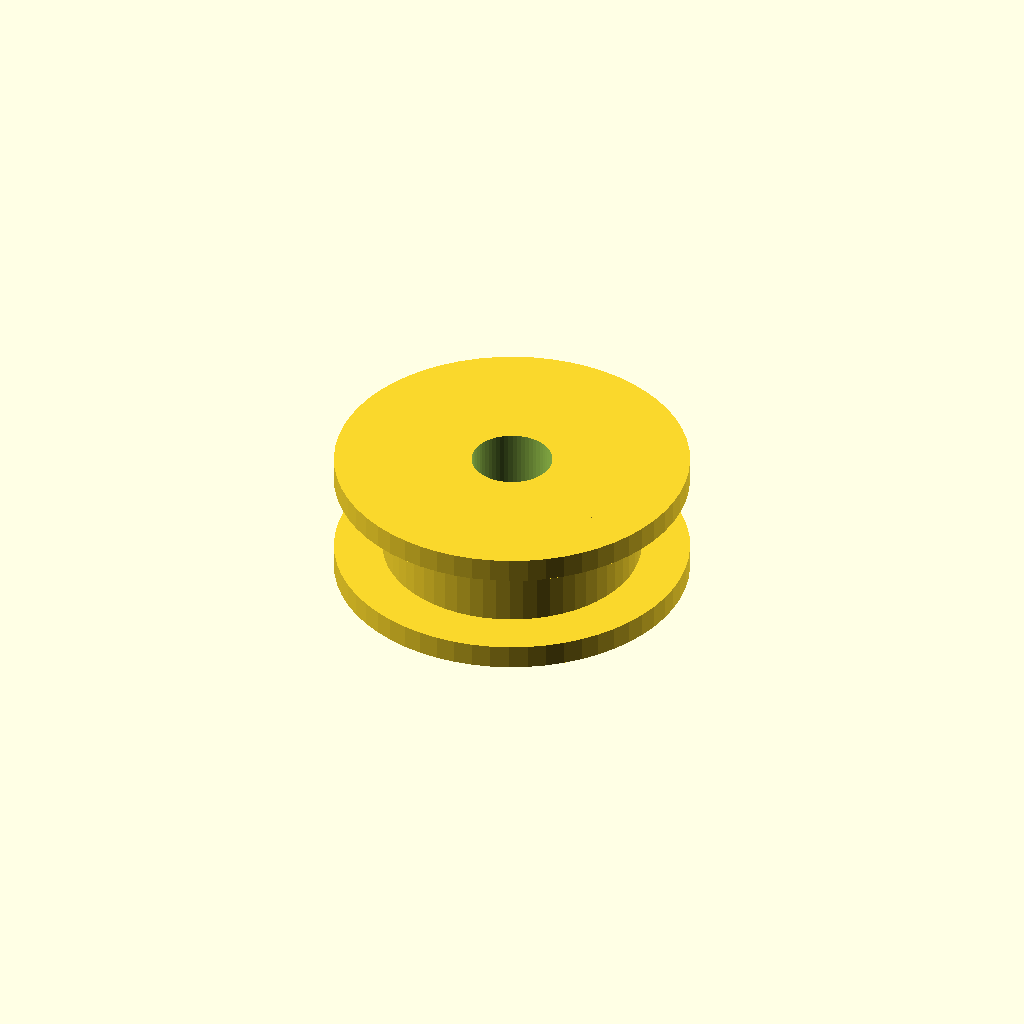
Cell 1 — every parameter at its default value.
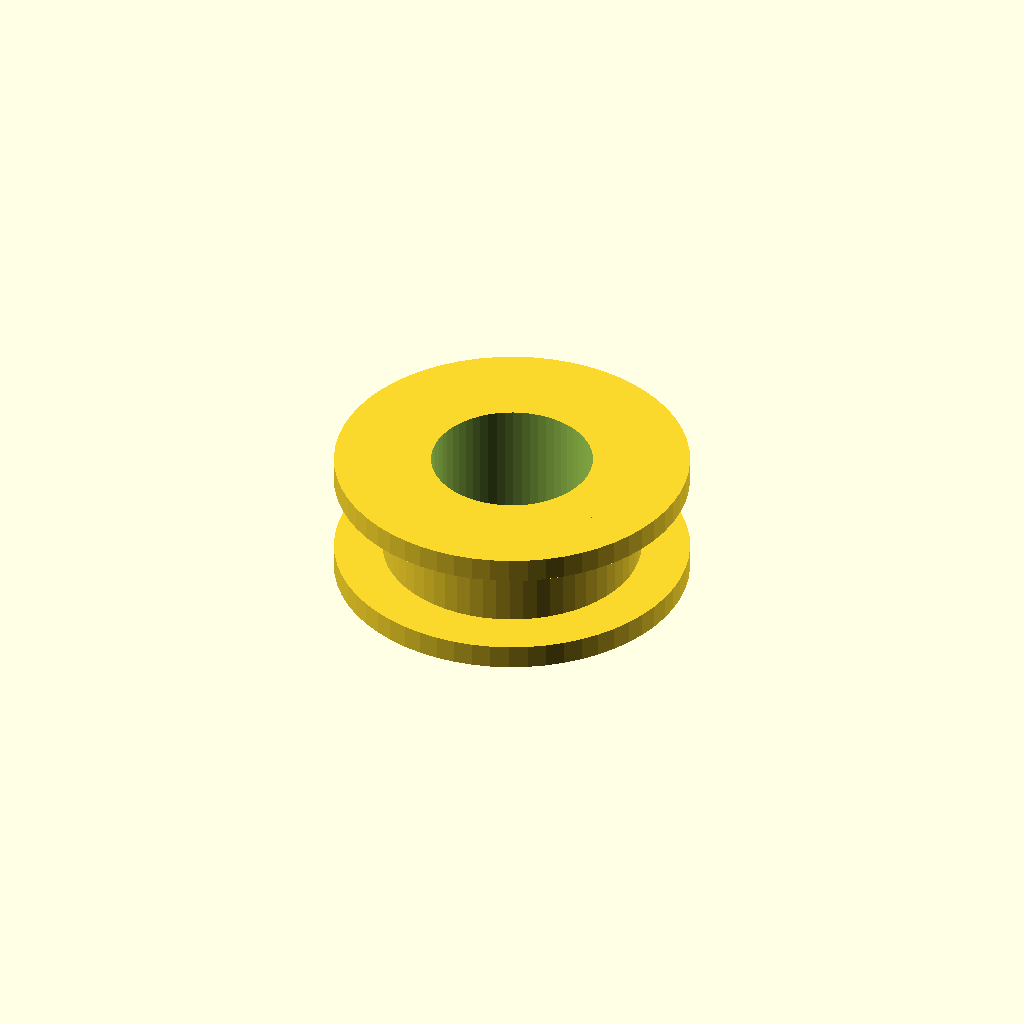
Cell 2: bore_d = 10 (everything else at default).
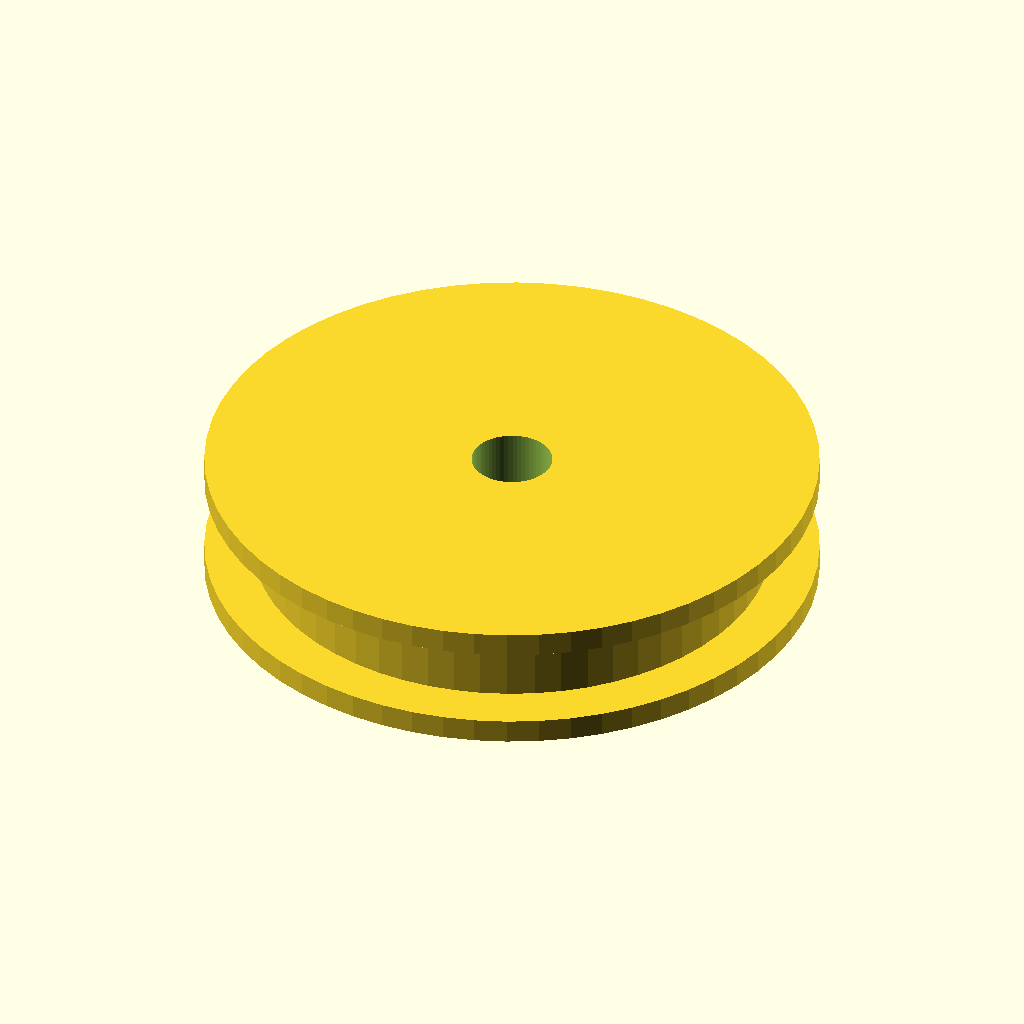
Cell 3: the same model with body_d = 32.
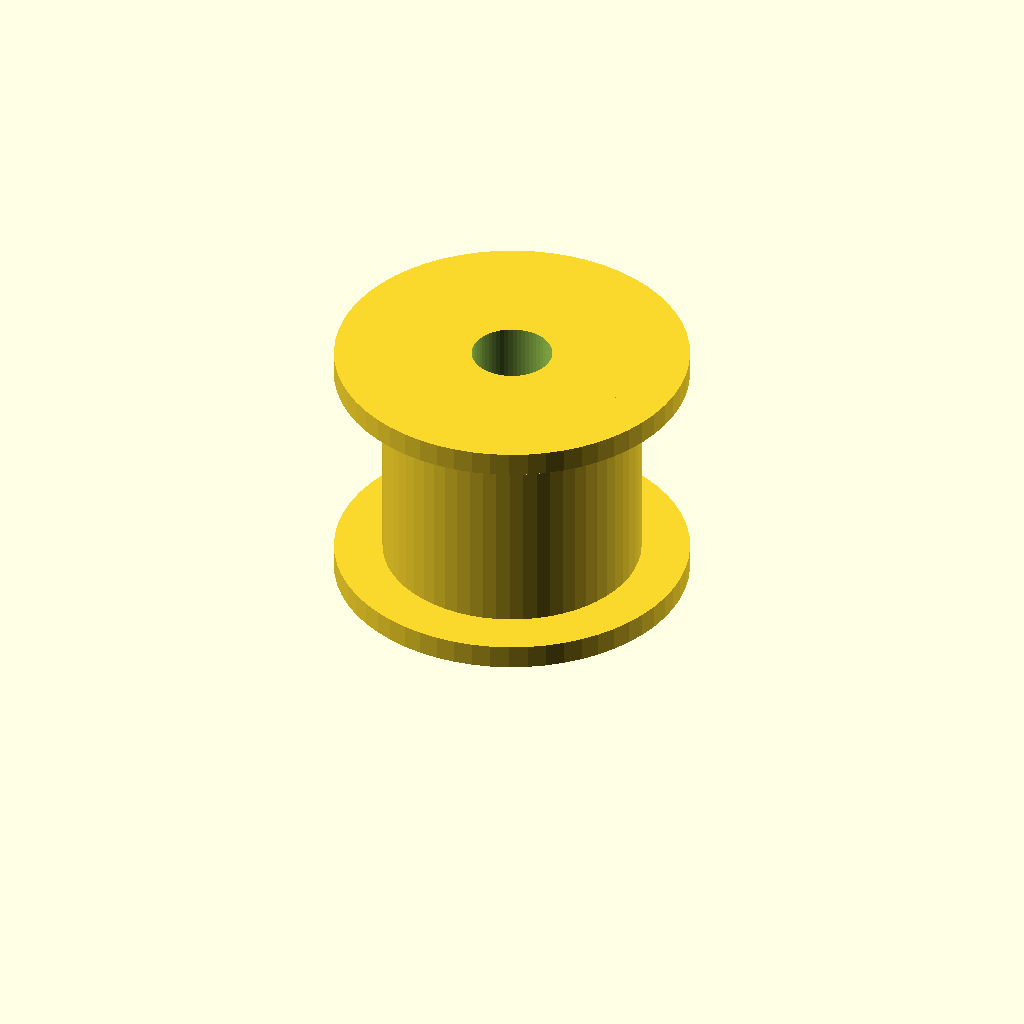
Cell 4: the same model with width = 16.
All cells are drawn from one camera (rotation 55°, 0°, 25°, orthographic, colour scheme Cornfield), so only the parameter changes between them.
Source of the model, optional_data/data/parts/part_0161.scad:
// Belt-guide pulley flange.
$fn = 60;
eps = 0.02;
bore_d = 5;
body_d = 16;
width = 8;
difference() { union() { cylinder(d=body_d,h=width); cylinder(d=body_d+6,h=1.5); translate([0,0,width-1.5]) cylinder(d=body_d+6,h=1.5); } translate([0,0,-eps]) cylinder(d=bore_d,h=width+2*eps); }
Parameter table extracted from the source (name, type, default, range or options):
eps: number, default 0.02
bore_d: number, default 5
body_d: number, default 16
width: number, default 8
